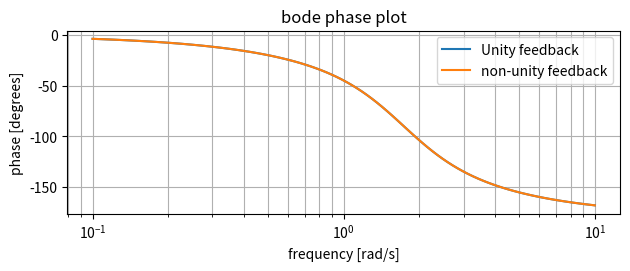

Reproduce this figure in Python.
import matplotlib.pyplot as plt
from scipy import signal
import numpy as np

num = [100]
den = [1,2,3]
sys = signal.TransferFunction(num, den)

num_nonunity = [100]
den_nonunity = [1,2,3]
sys_nonunity = signal.TransferFunction(num_nonunity, den_nonunity)

w, mag, phase = signal.bode(sys)
w_nonunity, mag_nonunity, phase_nonunity = signal.bode(sys_nonunity)

plt.subplot(2, 1, 2)
plt.semilogx(w, phase, label='Unity feedback')
plt.semilogx(w_nonunity, phase_nonunity, label='non-unity feedback')
plt.title('bode phase plot')
plt.xlabel('frequency [rad/s]')
plt.ylabel('phase [degrees]')
plt.grid(which='both', axis='both')
plt.legend()

plt.tight_layout()
plt.show()